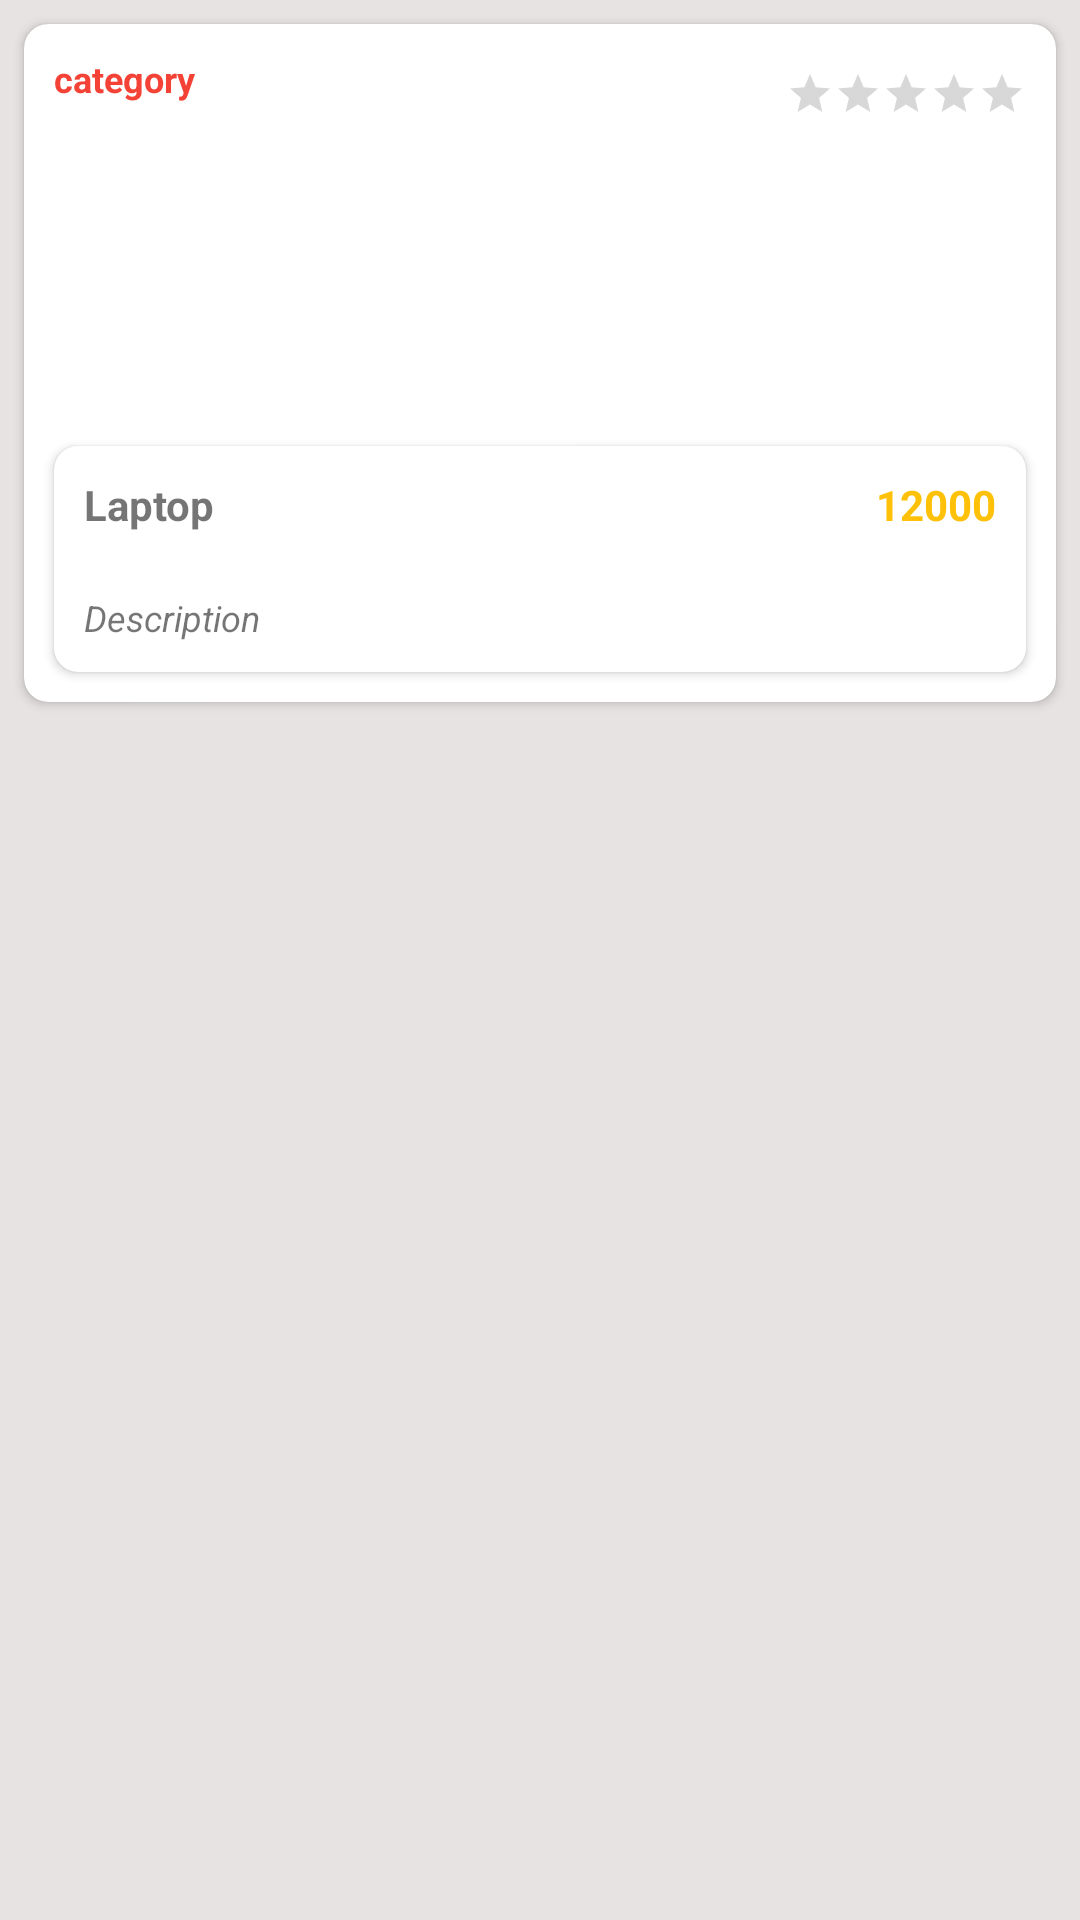

Write the Android layout XML for this screen, with the resource values it uses.
<!-- AndroidManifest.xml: application theme Theme.HappyCollection -->
<!-- res/layout/adapter_list_item.xml -->
<?xml version="1.0" encoding="utf-8"?>
<FrameLayout xmlns:android="http://schemas.android.com/apk/res/android"
    xmlns:app="http://schemas.android.com/apk/res-auto"
    xmlns:tools="http://schemas.android.com/tools"
    android:layout_width="match_parent"
    android:layout_height="wrap_content"
    android:background="@color/light_grey">

    <androidx.cardview.widget.CardView
        android:layout_width="match_parent"
        android:layout_height="wrap_content"
        android:layout_margin="@dimen/dimens_8dp"
        android:elevation="@dimen/dimens_8dp"
        app:cardCornerRadius="@dimen/dimens_8dp">

        <androidx.constraintlayout.widget.ConstraintLayout
            android:layout_width="match_parent"
            android:layout_height="wrap_content">

            <RatingBar
                android:id="@+id/rating_bar"
                style="?android:attr/ratingBarStyleSmall"
                android:layout_width="wrap_content"
                android:layout_height="wrap_content"
                android:layout_marginTop="@dimen/dimens_10dp"
                android:backgroundTint="@color/yellow"
                android:elevation="@dimen/dimens_100dp"
                android:progressTint="@color/yellow"
                app:layout_constraintBottom_toBottomOf="@+id/category"
                app:layout_constraintEnd_toStartOf="@+id/rating_count"
                app:layout_constraintTop_toTopOf="@+id/category" />

            <TextView
                android:id="@+id/rating_count"
                android:layout_width="wrap_content"
                android:layout_height="wrap_content"
                android:layout_marginEnd="@dimen/dimens_10dp"
                android:elevation="@dimen/dimens_100dp"
                android:textColor="@color/red"
                android:textSize="@dimen/text_10sp"
                app:layout_constraintBottom_toBottomOf="@+id/rating_bar"
                app:layout_constraintEnd_toEndOf="parent"
                app:layout_constraintTop_toTopOf="@+id/rating_bar" />

            <TextView
                android:id="@+id/category"
                android:layout_width="wrap_content"
                android:layout_height="wrap_content"
                android:layout_margin="@dimen/dimens_10dp"
                android:elevation="@dimen/dimens_100dp"
                android:text="category"
                android:textColor="@color/red"
                android:textSize="@dimen/text_12sp"
                android:textStyle="bold"
                app:layout_constraintStart_toStartOf="parent"
                app:layout_constraintTop_toTopOf="parent"
                tools:ignore="HardcodedText" />


            <androidx.appcompat.widget.AppCompatImageView
                android:id="@+id/imageUrl"
                android:layout_width="match_parent"
                android:layout_height="@dimen/dimens_0dp"
                android:layout_margin="@dimen/dimens_10dp"
                android:scaleType="centerInside"
                android:src="@drawable/sample2"
                app:layout_constraintDimensionRatio="1.5:1"
                app:layout_constraintStart_toStartOf="parent"
                app:layout_constraintTop_toTopOf="parent" />

            <androidx.cardview.widget.CardView
                android:id="@+id/product_details"
                android:layout_width="match_parent"
                android:layout_height="wrap_content"
                android:layout_margin="@dimen/dimens_10dp"
                android:elevation="@dimen/dimens_8dp"
                app:cardCornerRadius="@dimen/dimens_8dp"
                app:layout_constraintBottom_toBottomOf="parent">

                <androidx.constraintlayout.widget.ConstraintLayout
                    android:layout_width="match_parent"
                    android:layout_height="wrap_content">

                    <TextView
                        android:id="@+id/title"
                        android:layout_width="@dimen/dimens_0dp"
                        android:layout_height="wrap_content"
                        android:layout_margin="@dimen/dimens_10dp"
                        android:maxLines="1"
                        android:text="Laptop"
                        android:textSize="@dimen/text_14sp"
                        android:textStyle="bold"
                        app:layout_constraintEnd_toStartOf="@+id/price"
                        app:layout_constraintStart_toStartOf="parent"
                        app:layout_constraintTop_toTopOf="parent"
                        tools:ignore="HardcodedText" />

                    <TextView
                        android:id="@+id/price"
                        android:layout_width="wrap_content"
                        android:layout_height="wrap_content"
                        android:layout_margin="@dimen/dimens_10dp"
                        android:text="12000"
                        android:textColor="@color/yellow"
                        android:textSize="@dimen/text_14sp"
                        android:textStyle="bold"
                        app:layout_constraintEnd_toEndOf="parent"
                        app:layout_constraintStart_toEndOf="@+id/title"
                        app:layout_constraintTop_toTopOf="parent"
                        tools:ignore="HardcodedText" />

                    <TextView
                        android:id="@+id/description"
                        android:layout_width="wrap_content"
                        android:layout_height="wrap_content"
                        android:layout_marginTop="@dimen/dimens_10dp"
                        android:maxLines="2"
                        android:padding="@dimen/dimens_10dp"
                        android:text="Description"
                        android:textSize="@dimen/text_12sp"
                        android:textStyle="italic"
                        app:layout_constraintStart_toStartOf="parent"
                        app:layout_constraintTop_toBottomOf="@+id/title"
                        tools:ignore="HardcodedText" />
                </androidx.constraintlayout.widget.ConstraintLayout>
            </androidx.cardview.widget.CardView>
        </androidx.constraintlayout.widget.ConstraintLayout>
    </androidx.cardview.widget.CardView>
</FrameLayout>
<!-- resources referenced by this layout -->
<resources>
  <color name="light_grey">#E8E3E3</color>
  <color name="red">#F44336</color>
  <color name="yellow">#FFC107</color>
  <dimen name="dimens_0dp">0dp</dimen>
  <dimen name="dimens_100dp">100dp</dimen>
  <dimen name="dimens_10dp">10dp</dimen>
  <dimen name="dimens_8dp">8dp</dimen>
  <dimen name="text_10sp">10sp</dimen>
  <dimen name="text_12sp">12sp</dimen>
  <dimen name="text_14sp">14sp</dimen>
  <style name="Theme.HappyCollection" parent="Theme.MaterialComponents.Light">
          
          <item name="colorPrimary">@color/light_green</item>
          <item name="colorPrimaryVariant">@color/green</item>
          <item name="colorOnPrimary">@color/white</item>
          
          <item name="colorSecondary">@color/teal_200</item>
          <item name="colorSecondaryVariant">@color/teal_700</item>
          <item name="colorOnSecondary">@color/white</item>
          
          <item name="android:statusBarColor" tools:targetApi="l">?attr/colorPrimaryVariant</item>
          
      </style>
  <color name="light_green">#94F490</color>
  <color name="green">#01CC0B</color>
  <color name="white">#FFFFFFFF</color>
  <color name="teal_200">#FF03DAC5</color>
  <color name="teal_700">#FF018786</color>
</resources>
